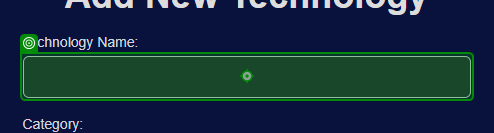
Task: HealingAgentTester
Workflow: AutocompleteTest

Step 1: type "Robotic Process Automation" into 'INPUT techName'

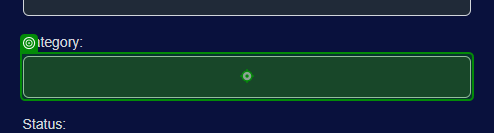
Step 2: type "RPA" into 'INPUT category'

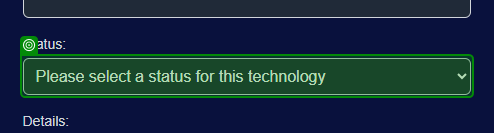
Step 3: select "Released" in 'Released'

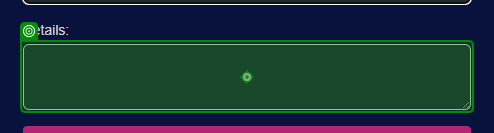
Step 4: type "Robotic process automation (RPA), also known as software robotics, uses intelligent automation technologies to perform repetitive office tasks of human workers, such as extracting data, filling in forms, moving files and more." into 'Details'

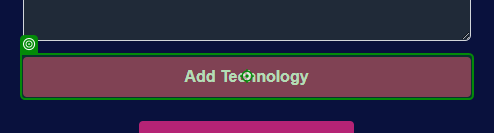
Step 5: click on 'Add Technology'

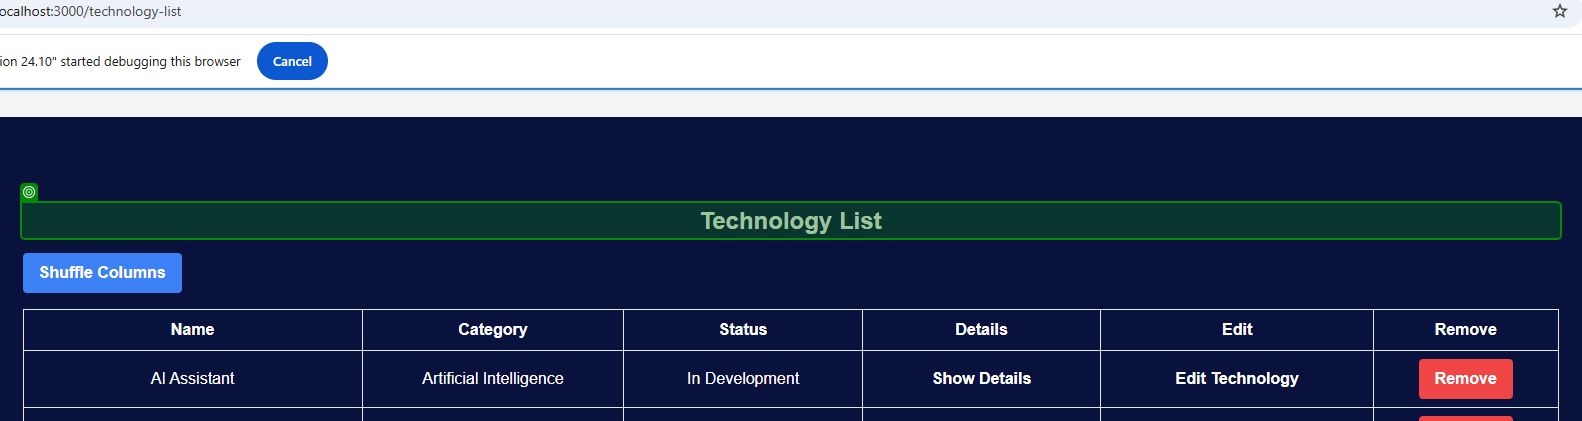
Step 6: Label 'Technology List'